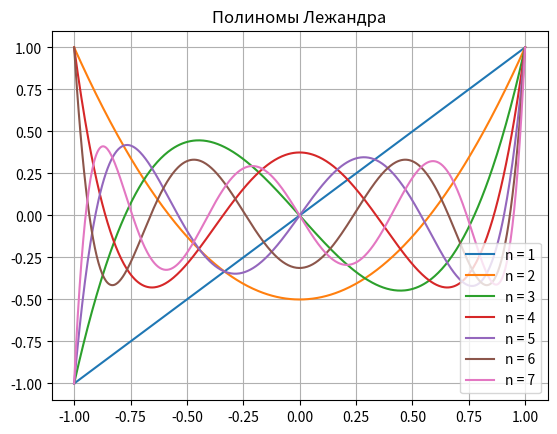

Python code for this plot:
import matplotlib.pyplot as plt
import numpy as np
from scipy.special import legendre


# 1. Вывести на один график, разными цветами графики полиномов Лежандра различных степеней (от 1 до 7).
# Задать заголовок изображения как «Полиномы Лежандра». Реализовать легенду графика в виде выносок
# от каждого полинома на графике с указанием степени ( - n = 3 как пример).
# Для реализации полиномов использовать ScyPy.

x = np.linspace(-1, 1, num=500) #так как система определена на отрезке [-1; 1]

plt.title('Полиномы Лежандра')

for n in range(1, 8): # построение полиномов Лежандра степеней от 1 до 7
    plt.plot(x, legendre(n)(x), label=f'n = {n}') # полином степени n по x


plt.legend()
plt.grid() #сетка
plt.show()